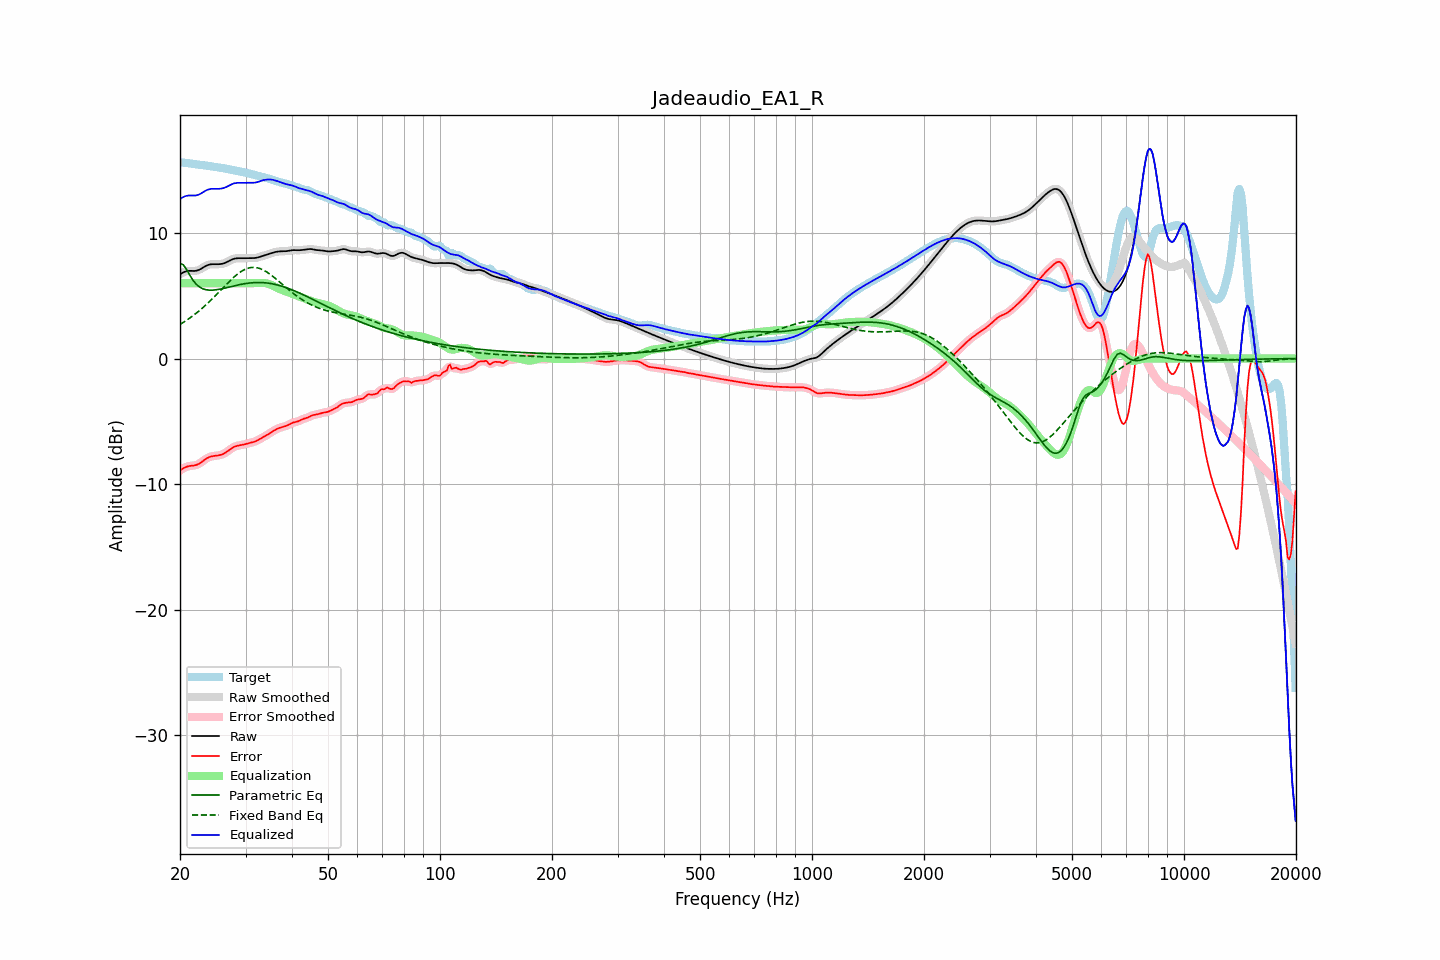

Values plotted in this chart, from the file beside it:
frequency, raw, error, smoothed, error_smoothed, equalization, parametric_eq, fixed_band_eq, equalized_raw, equalized_smoothed, target
20.00, 6.71, -8.91, 6.71, -8.92, 6.00, 7.55, 2.71, 12.71, 12.71, 15.62
20.20, 6.79, -8.83, 6.79, -8.82, 6.00, 7.51, 2.79, 12.79, 12.79, 15.61
20.40, 6.85, -8.75, 6.86, -8.74, 6.00, 7.47, 2.87, 12.85, 12.86, 15.60
20.61, 6.91, -8.68, 6.91, -8.68, 6.00, 7.29, 2.95, 12.91, 12.91, 15.59
20.81, 6.95, -8.62, 6.95, -8.62, 6.00, 7.11, 3.04, 12.95, 12.95, 15.57
21.02, 6.97, -8.58, 6.97, -8.58, 6.00, 6.88, 3.13, 12.97, 12.97, 15.55
21.23, 6.98, -8.55, 6.98, -8.56, 6.00, 6.65, 3.21, 12.98, 12.98, 15.53
21.44, 6.98, -8.54, 6.98, -8.54, 6.00, 6.45, 3.31, 12.98, 12.98, 15.52
21.66, 6.97, -8.53, 6.97, -8.53, 6.00, 6.25, 3.40, 12.97, 12.97, 15.50
21.87, 6.97, -8.51, 6.97, -8.51, 6.00, 6.09, 3.50, 12.97, 12.97, 15.48
22.09, 6.99, -8.48, 6.99, -8.48, 6.00, 5.93, 3.60, 12.99, 12.99, 15.47
22.31, 7.02, -8.43, 7.02, -8.43, 6.00, 5.82, 3.70, 13.02, 13.02, 15.45
22.54, 7.07, -8.36, 7.07, -8.36, 6.00, 5.71, 3.81, 13.07, 13.07, 15.43
22.76, 7.14, -8.28, 7.14, -8.28, 6.00, 5.64, 3.92, 13.14, 13.14, 15.42
22.99, 7.22, -8.19, 7.22, -8.19, 6.00, 5.57, 4.02, 13.22, 13.22, 15.40
23.22, 7.30, -8.09, 7.29, -8.09, 6.00, 5.52, 4.14, 13.30, 13.29, 15.38
23.45, 7.37, -8.00, 7.37, -8.00, 6.00, 5.48, 4.25, 13.37, 13.37, 15.37
23.69, 7.43, -7.92, 7.43, -7.92, 6.00, 5.46, 4.37, 13.43, 13.43, 15.35
23.92, 7.47, -7.86, 7.47, -7.86, 6.00, 5.45, 4.49, 13.47, 13.47, 15.33
24.16, 7.50, -7.81, 7.50, -7.81, 6.00, 5.44, 4.62, 13.50, 13.50, 15.31
24.40, 7.51, -7.78, 7.51, -7.78, 6.00, 5.44, 4.74, 13.51, 13.51, 15.29
24.65, 7.51, -7.76, 7.51, -7.76, 6.00, 5.45, 4.87, 13.51, 13.51, 15.27
24.89, 7.51, -7.74, 7.51, -7.74, 6.00, 5.46, 5.00, 13.51, 13.51, 15.25
25.14, 7.51, -7.73, 7.51, -7.73, 6.00, 5.48, 5.13, 13.51, 13.51, 15.23
25.39, 7.51, -7.71, 7.51, -7.71, 6.00, 5.50, 5.26, 13.51, 13.51, 15.21
25.65, 7.52, -7.68, 7.52, -7.68, 6.00, 5.53, 5.39, 13.52, 13.52, 15.19
25.91, 7.54, -7.64, 7.54, -7.64, 6.00, 5.55, 5.52, 13.54, 13.54, 15.17
26.16, 7.57, -7.59, 7.57, -7.59, 6.00, 5.58, 5.66, 13.57, 13.57, 15.15
26.43, 7.61, -7.52, 7.61, -7.52, 6.00, 5.61, 5.79, 13.61, 13.61, 15.13
26.69, 7.67, -7.44, 7.67, -7.44, 6.00, 5.64, 5.92, 13.67, 13.67, 15.11
26.96, 7.73, -7.35, 7.73, -7.35, 6.00, 5.67, 6.05, 13.73, 13.73, 15.08
27.23, 7.80, -7.25, 7.80, -7.25, 6.00, 5.70, 6.17, 13.80, 13.80, 15.05
27.50, 7.86, -7.16, 7.86, -7.16, 6.00, 5.73, 6.30, 13.86, 13.86, 15.02
27.77, 7.92, -7.08, 7.92, -7.08, 6.00, 5.76, 6.42, 13.92, 13.92, 15.00
28.05, 7.96, -7.01, 7.95, -7.02, 6.00, 5.79, 6.53, 13.96, 13.95, 14.97
28.33, 7.98, -6.97, 7.98, -6.97, 6.00, 5.82, 6.64, 13.98, 13.98, 14.95
28.62, 7.99, -6.93, 7.99, -6.93, 6.00, 5.85, 6.74, 13.99, 13.99, 14.92
28.90, 7.99, -6.91, 7.99, -6.91, 6.00, 5.88, 6.84, 13.99, 13.99, 14.90
29.19, 7.98, -6.89, 7.98, -6.89, 6.00, 5.91, 6.93, 13.98, 13.98, 14.87
29.48, 7.98, -6.87, 7.98, -6.86, 6.00, 5.93, 7.00, 13.98, 13.98, 14.85
29.78, 7.98, -6.84, 7.98, -6.84, 6.00, 5.95, 7.07, 13.98, 13.98, 14.82
30.08, 7.98, -6.80, 7.99, -6.80, 6.00, 5.97, 7.13, 13.98, 13.99, 14.79
30.38, 7.99, -6.77, 7.99, -6.77, 6.00, 5.99, 7.18, 13.99, 13.99, 14.76
30.68, 7.99, -6.73, 7.99, -6.73, 6.00, 6.01, 7.21, 13.99, 13.99, 14.73
30.99, 7.99, -6.70, 7.99, -6.70, 6.00, 6.02, 7.24, 13.99, 13.99, 14.69
31.30, 7.99, -6.67, 7.99, -6.67, 6.00, 6.03, 7.25, 13.99, 13.99, 14.66
31.61, 8.00, -6.63, 8.00, -6.63, 6.00, 6.04, 7.26, 14.00, 14.00, 14.63
31.93, 8.01, -6.59, 8.01, -6.58, 6.00, 6.05, 7.25, 14.01, 14.01, 14.60
32.24, 8.04, -6.53, 8.04, -6.53, 6.00, 6.05, 7.23, 14.04, 14.04, 14.56
32.57, 8.07, -6.46, 8.07, -6.46, 6.00, 6.05, 7.19, 14.07, 14.07, 14.53
32.89, 8.11, -6.39, 8.11, -6.39, 6.01, 6.05, 7.15, 14.12, 14.12, 14.50
33.22, 8.15, -6.32, 8.15, -6.32, 6.02, 6.05, 7.10, 14.17, 14.16, 14.47
33.55, 8.19, -6.24, 8.19, -6.24, 6.01, 6.04, 7.04, 14.20, 14.20, 14.43
33.89, 8.23, -6.17, 8.23, -6.17, 6.00, 6.03, 6.96, 14.23, 14.23, 14.40
34.23, 8.27, -6.10, 8.27, -6.10, 5.98, 6.02, 6.89, 14.25, 14.25, 14.37
34.57, 8.31, -6.02, 8.31, -6.02, 5.95, 6.00, 6.80, 14.26, 14.26, 14.33
34.92, 8.35, -5.94, 8.35, -5.93, 5.90, 5.98, 6.71, 14.26, 14.26, 14.29
35.27, 8.40, -5.85, 8.40, -5.85, 5.85, 5.96, 6.61, 14.24, 14.24, 14.25
35.62, 8.44, -5.77, 8.44, -5.77, 5.78, 5.93, 6.52, 14.22, 14.22, 14.21
35.97, 8.47, -5.69, 8.47, -5.69, 5.72, 5.91, 6.41, 14.19, 14.19, 14.17
... 635 more rows
